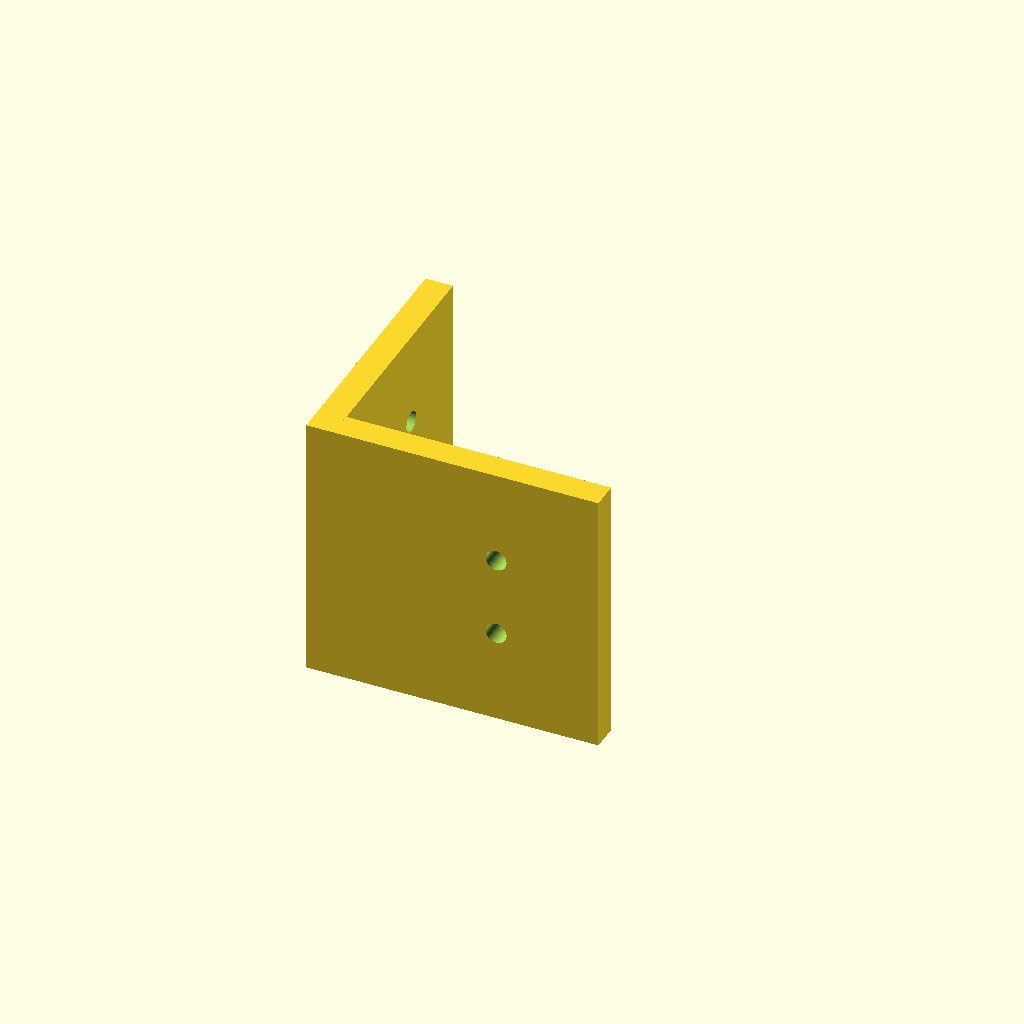
Cell 1: the model at its default parameters.
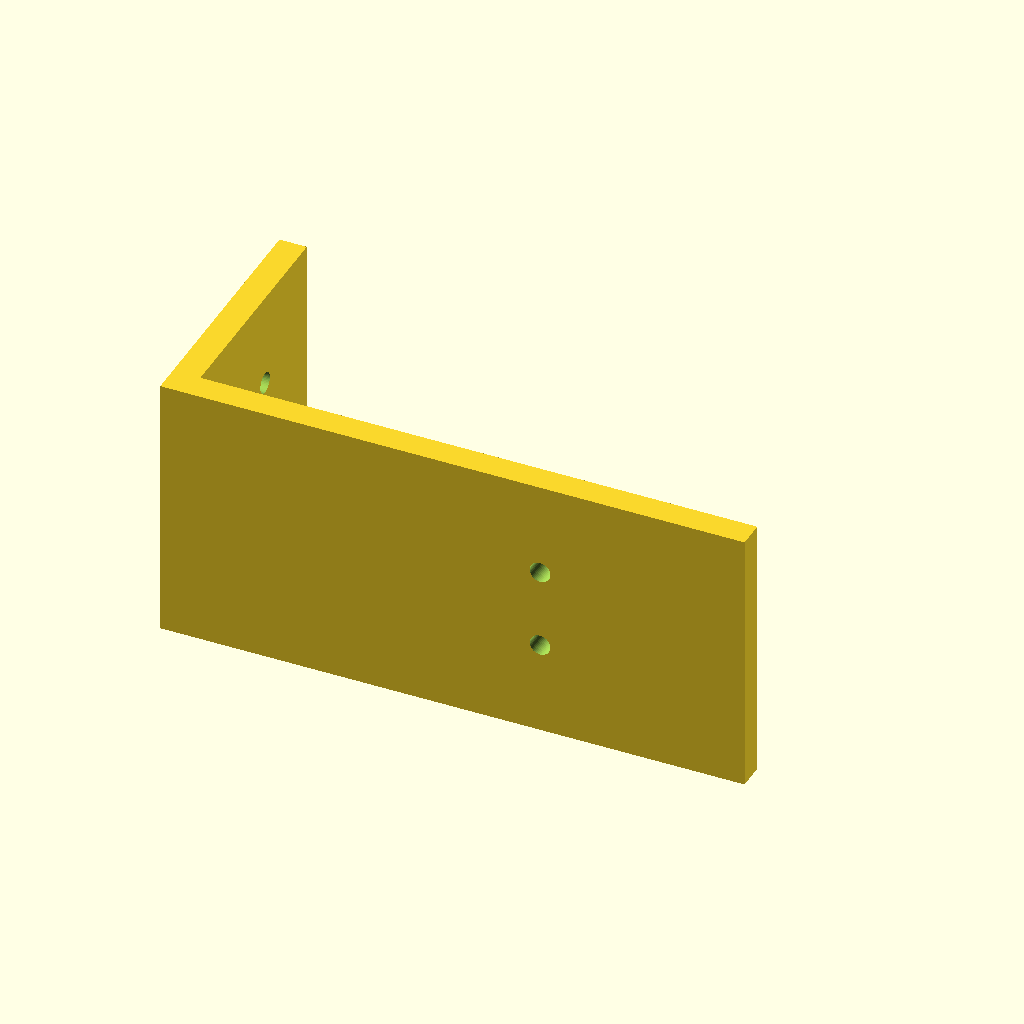
Cell 2: the same model with part_width = 96.
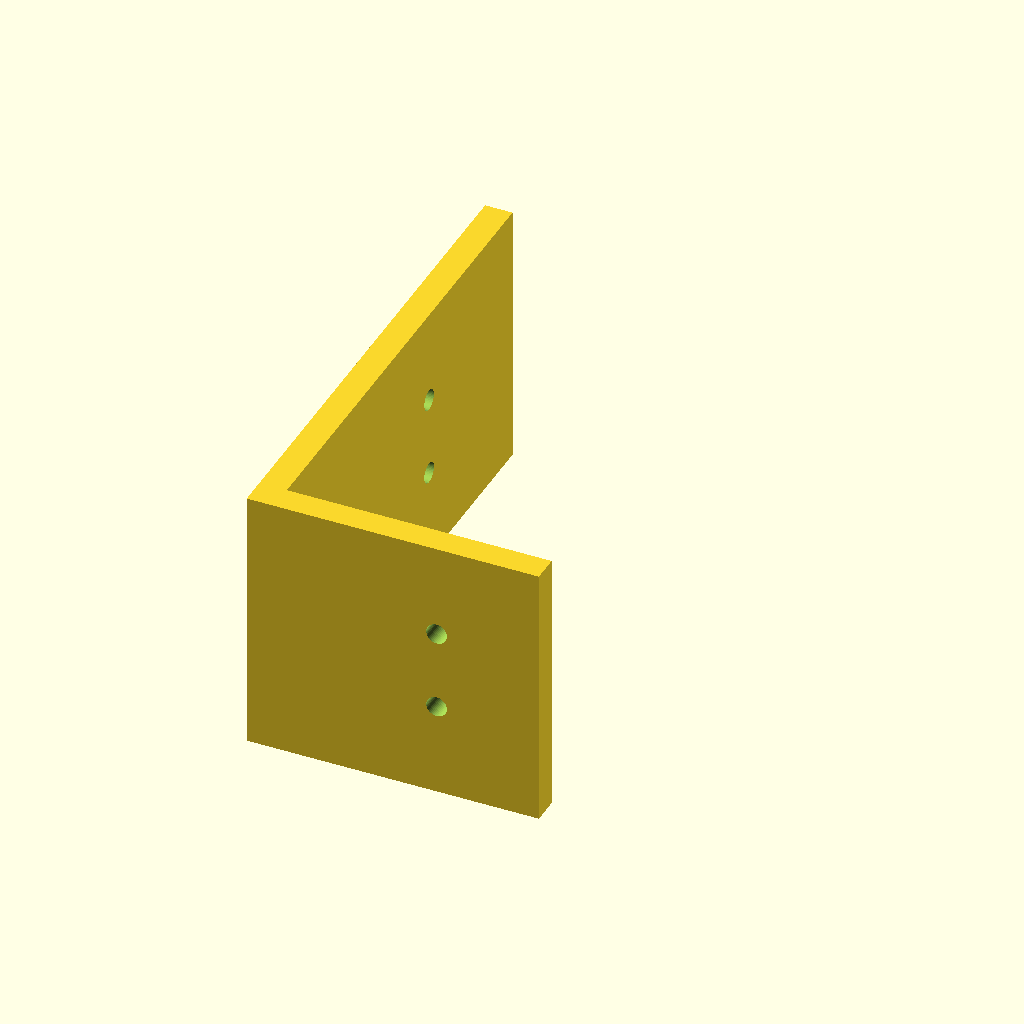
Cell 3: the same model with part_depth = 84.
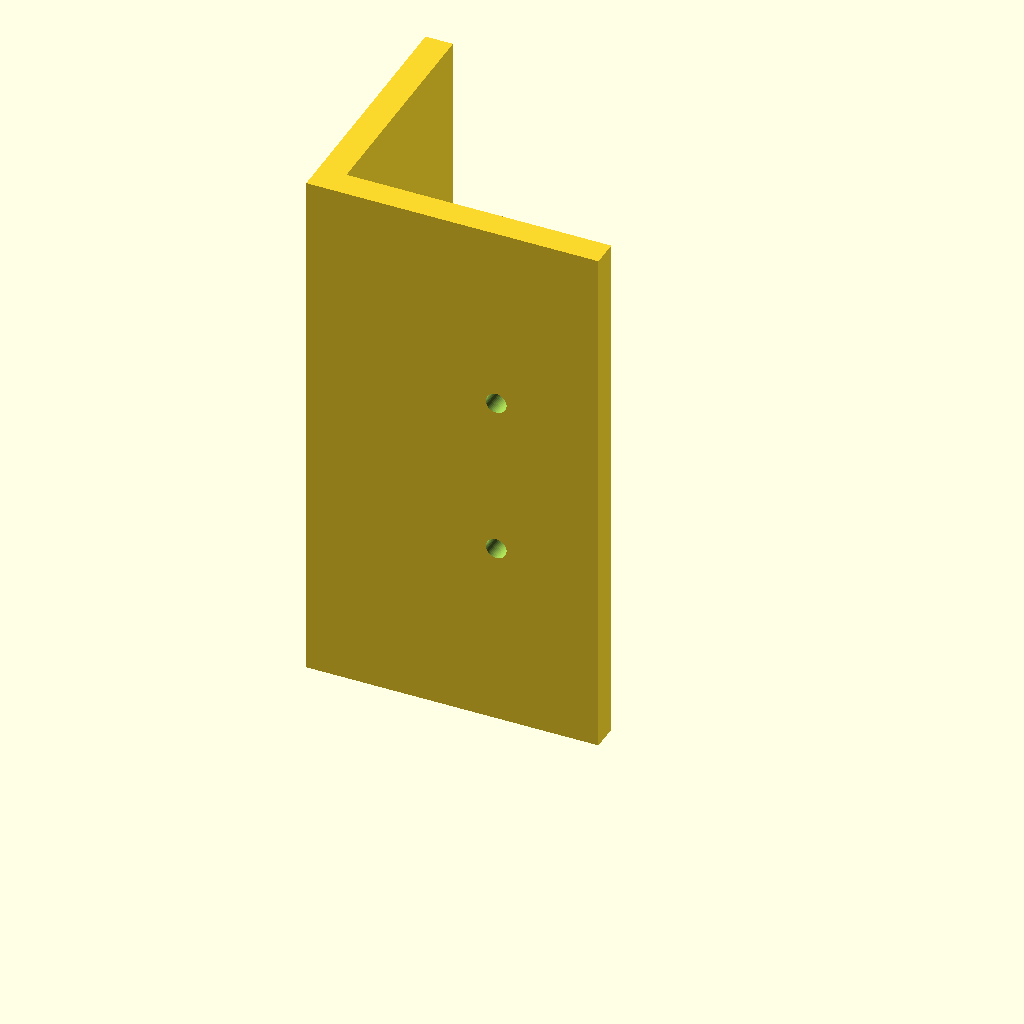
Cell 4: part_height = 88 (everything else at default).
All cells are drawn from one camera (rotation 55°, 0°, 25°, orthographic, colour scheme Cornfield), so only the parameter changes between them.
Source of the model, data/samples/desktop-robot-arm/parts/wrist-pitch-clevis.scad:
// ============================================================================
// Get Me An Alt — Parametric OpenSCAD Module
// Part: PRT-07 — J5 Differential Wrist Pitch Clevis Gimbal (wrist-pitch-clevis)
// Function: Articulates end-effector pitch angle (±95°).
// Target Bounding Box (mm): [48, 42, 44]
// Print Material: PLA+ | Min Wall: >= 1.6mm | Tolerance: 0.2mm
// ============================================================================
$fn = 48;
part_width = 48;
part_depth = 42;
part_height = 44;
wall_thickness = 3;
floor_thickness = 3;
corner_radius = 4;
tolerance = 0.2;
m3_clearance_d = 3.4; // M3 screw clearance hole (3.0mm + 2*0.2mm)

module rounded_rect_prism(w, d, h, r) {
  cr = max(0.5, min(r, min(w, d) / 2 - 0.1));
  linear_extrude(height = h)
    offset(r = cr)
      offset(r = -cr)
        square([w, d], center = true);
}

module part_wrist_pitch_clevis() {
  t = 4.5;
  translate([-part_width / 2, -part_depth / 2, 0])
  difference() {
    union() {
      // Horizontal leg A
      cube([part_width, t, part_height]);
      // Vertical leg B
      cube([t, part_depth, part_height]);
      // Corner gusset rib
      translate([0, 0, part_height * 0.5 - t * 0.5])
        linear_extrude(height = t)
          polygon(points = [[t, t], [min(part_width * 0.55, 20), t], [t, min(part_depth * 0.55, 20)]]);
    }
    // M3 mounting holes on leg A
    translate([part_width * 0.65, t + 1, part_height * 0.35])
      rotate([90, 0, 0]) cylinder(h = t + 2, d = m3_clearance_d);
    translate([part_width * 0.65, t + 1, part_height * 0.65])
      rotate([90, 0, 0]) cylinder(h = t + 2, d = m3_clearance_d);
    // M3 mounting holes on leg B
    translate([-1, part_depth * 0.65, part_height * 0.35])
      rotate([0, 90, 0]) cylinder(h = t + 2, d = m3_clearance_d);
    translate([-1, part_depth * 0.65, part_height * 0.65])
      rotate([0, 90, 0]) cylinder(h = t + 2, d = m3_clearance_d);
  }
}

part_wrist_pitch_clevis();
Parameter table extracted from the source (name, type, default, range or options):
part_width: number, default 48
part_depth: number, default 42
part_height: number, default 44
wall_thickness: number, default 3
floor_thickness: number, default 3
corner_radius: number, default 4
tolerance: number, default 0.2
m3_clearance_d: number, default 3.4
